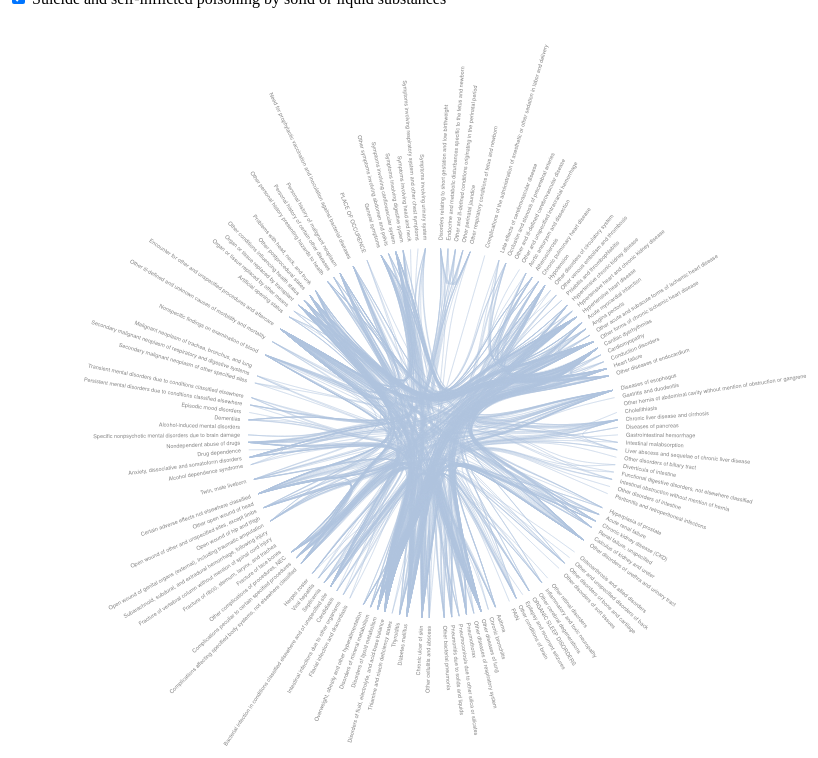
D3 v4 page, settled after 480 driven frames (8 s of simulated time); the page loaded 1 data file(s).



var checked = Array(
                    "CERTAIN CONDITIONS ORIGINATING IN THE PERINATAL PERIOD ",
                    "COMPLICATIONS OF PREGNANCY, CHILDBIRTH, AND THE PUERPERIUM ",
                    "DISEASES OF THE CIRCULATORY SYSTEM ",
                    "DISEASES OF THE DIGESTIVE SYSTEM ",
                    "DISEASES OF THE GENITOURINARY SYSTEM ",
                    "DISEASES OF THE MUSCULOSKELETAL SYSTEM AND CONNECTIVE TISSUE ",
                    "DISEASES OF THE NERVOUS SYSTEM AND SENSE ORGANS ",
                    "DISEASES OF THE RESPIRATORY SYSTEM ",
                    "DISEASES OF THE SKIN AND SUBCUTANEOUS TISSUE ",
                    "DRUGS, MEDICINAL AND BIOLOGICAL SUBSTANCES CAUSING ADVERSE EFFECTS IN THERAPEUTIC USE ",
                    "ENDOCRINE, NUTRITIONAL AND METABOLIC DISEASES, AND IMMUNITY DISORDERS ",
                    "INFECTIOUS AND PARASITIC DISEASES ",
                    "INJURY AND POISONING ",
                    "LIVEBORN INFANTS ACCORDING TO TYPE OF BIRTH ",
                    "MENTAL DISORDERS ",
                    "NEOPLASMS ",
                    "NONSPECIFIC ABNORMAL FINDINGS ",
                    "Other ill-defined and unknown causes of morbidity and mortality",
                    "PERSONS ENCOUNTERING HEALTH SERVICES FOR SPECIFIC PROCEDURES AND AFTERCARE ",
                    "PERSONS WITH A CONDITION INFLUENCING THEIR HEALTH STATUS ",
                    "PERSONS WITH POTENTIAL HEALTH HAZARDS RELATED TO PERSONAL AND FAMILY HISTORY ",
                    "PERSONS WITH POTENTIAL HEALTHHAZARDS RELATED TO COMMUNICABLE DISEASES ",
                    "PLACE OF OCCURENCE ",
                    "SURGICAL AND MEDICAL PROCEDURES AS THE CAUSE …MENTION OF MISADVENTURE AT THE TIME OF PROCEDURE ",
                    "SYMPTOMS ",
                    "Suicide and self-inflicted poisoning by solid or liquid substances"
                    );

var diameter = 850,
    radius = diameter / 2,
    innerRadius = radius - 240;

var cluster = d3.cluster()
    .size([360, innerRadius])
    .separation(function(a, b) {
      a_parent = [];
      b_parent = [];
      while (a.parent) {
        a_parent.unshift(a.data.name);
        a = a.parent;
      };
      while (b.parent) {
        b_parent.unshift(b.data.name);
        b = b.parent;
      };
      if (checked.includes(a_parent[0])) {
        if (checked.includes(b_parent[0])) {
          if (checked.length === 1) { 
            return a_parent[1] === b_parent[1] ? 1 : 3; 
          } else { 
            return a_parent[0] === b_parent[0] ? 1 : 2; 
          }
        } else {
          return 1;
        }
      } else {
        if (checked.includes(b_parent[0])) {
          return 1;
        } else {
          return 0;
        }
      }
    });

var line = d3.radialLine()
    .curve(d3.curveBundle.beta(0.85))
    .radius(function(d) { return d.y; })
    .angle(function(d) { return d.x / 180 * Math.PI; });

var svg = d3.select("body").append("svg")
    .attr("width", diameter)
    .attr("height", diameter)
  .append("g")
    .attr("transform", "translate(" + radius + "," + radius + ")");

var link = svg.append("g").selectAll(".link"),
    node = svg.append("g").selectAll(".node");

function drawscene(data) {
  var kids = [];

  data.children.forEach(function(d) {
    if (checked.includes(d.data.name)) {
      d.descendants().forEach(function(c) {
        kids.push(c);
      });
    } 
  });

  // Create d3 cluster graph
  cluster(data);

  // Edges
  link = link
    .data(packageImports(kids))
    .enter().append("path")
      .each(function(d) { d.source = d[0], d.target = d[d.length - 1]; })
      .attr("class", "link")
      .attr("d", line);

  // Nodes
  node = node
    .data(kids)
    .enter().append("text")
      .attr("class", "node")
      .attr("dy", "0.31em")
      .attr("transform", function(d) { return "rotate(" + (d.x - 90) + ")translate(" + (d.y + 8) + ",0)" + (d.x < 180 ? "" : "rotate(180)"); })
      .attr("text-anchor", function(d) { return d.x < 180 ? "start" : "end"; })
      .text(function(d) { 
        if (d.height<1) {return d.data.key; }
      else {return "";}})
      .on("mouseover", mouseovered)
      .on("mouseout", mouseouted)
      .on("click",clicked);
}

function changescene(data) {
  var kids = [];

  data.children.forEach(function(d) {
    if (checked.includes(d.data.name)) {
      d.descendants().forEach(function(c) {
        kids.push(c);
      });
    } 
  });

  // Create d3 cluster graph
  cluster(data);

  // Edges
  link = svg.selectAll(".link").data(packageImports(kids));
  link.enter()
      .append("path")
      .each(function(d) { d.source = d[0], d.target = d[d.length - 1]; })
      .attr("class", "link")
      .attr("d", line);
  link.transition()
      .each(function(d) { d.source = d[0], d.target = d[d.length - 1]; })
      .attr("class", "link")
      .attr("d", line);
  link.exit().remove();

  // Nodes
  node = svg.selectAll(".node").data(kids);
  node.enter()
      .append("text")
      .attr("class", "node")
      .attr("dy", "0.31em")
      .attr("transform", function(d) { return "rotate(" + (d.x - 90) + ")translate(" + (d.y + 8) + ",0)" + (d.x < 180 ? "" : "rotate(180)"); })
      .attr("text-anchor", function(d) { return d.x < 180 ? "start" : "end"; })
      .text(function(d) { 
        if (d.height<1) {return d.data.key; }
      else {return "";}})
      .on("mouseover", mouseovered)
      .on("mouseout", mouseouted)
      .on("click",clicked);
  node.transition()
      .attr("class", "node")
      .attr("dy", "0.31em")
      .attr("transform", function(d) { return "rotate(" + (d.x - 90) + ")translate(" + (d.y + 8) + ",0)" + (d.x < 180 ? "" : "rotate(180)"); })
      .attr("text-anchor", function(d) { return d.x < 180 ? "start" : "end"; })
      .text(function(d) { 
        if (d.height<1) {return d.data.key; }
      else {return "";}});
  node.exit().remove();
}

function mouseovered(d) {
  node
      .each(function(n) { if (n.clicked) {} else {n.target = n.source = false; }});

  link
      .classed("link--target", function(l) { if ((l.target === d) || (l.target.clicked || l.source.clicked)) 
        return l.target.target = true; })
      .classed("link--source", function(l) { if ((l.source === d) || (l.target.clicked || l.source.clicked)) 
      return l.source.source = true; })
    .filter(function(l) { return l.target === d || l.source === d || l.target.clicked || l.source.clicked; })
      .raise();

  node
      .classed("node--target", function(n) {
        // if (n.clicked) {return false;}
        // else 
        {return n.target; }})
      .classed("node--source", function(n) {
        // if (n.clicked) {return false;}
        // else 
        {return n.source; }});
}

function mouseouted(d) {
  link
      .classed("link--target", function(l) {if (l.target===d) {return l.target.target=false;}})
      .classed("link--source", function(l) {if (l.source===d) {return l.source.source=false;}})
      .classed("link--target", function(l) {if (l.target.clicked || l.source.clicked) {return l.target.target=true;}})
      .classed("link--source", function(l) {if (l.target.clicked || l.source.clicked) {return l.source.source=true;}});

  node //function(d) {d.clicked;}
      .classed("node--target", function(l) {return l.target;})
      .classed("node--source", function(l) {return l.source;});
}

function clicked(d) {
  //console.log(d);
  if (d.clicked) {
    d.clicked = 0;
    mouseouted(d);
  }
  else {
    d.clicked = 1;
    mouseovered(d);
  }
  node
    .classed("node--clicked", function(n) {return n.clicked;});

}


// Lazily construct the package hierarchy from class names.
function packageHierarchy(classes) {
  var map = {};

  function find(name, data) {
    var node = map[name], i;
    if (!node) {
      if (data) {
        data.children = [];
        node = map[name] = data;
      }
      else {
        node = map[name] = {name: name, children: []};
      }
      //node = map[name] = data || {name: name, children: []};
      if (name.length) {
        //console.log(name);
        node.parent = find(name.substring(0, i = name.lastIndexOf(".")));
        //console.log(node.parent);
        node.parent.children.push(node);
        node.key = name.substring(i + 1);
      }
    }
    return node;
  }

  classes.forEach(function(d) {
    find(d.name, d);
  });

  return d3.hierarchy(map[""]);
}

// Return a list of imports for the given array of nodes.
function packageImports(nodes) {
  var map = {},
      imports = [];

  // Compute a map from name to node.
  nodes.forEach(function(d) {
    map[d.data.name] = d;
  });

  // For each import, construct a link from the source to target node.
  nodes.forEach(function(d) {
    if (d.data.imports) d.data.imports.forEach(function(i) {
      //console.log(i);
      //console.log(map[i]);
      if (map[i] != undefined) {
        imports.push(map[d.data.name].path(map[i]));
      }
    });
  });

  return imports;
}

function toggleCheckbox(changed,data) {
  
  if (changed.checked) {
    checked.push(changed.id);
  } else {
    index = checked.indexOf(changed.id);
    checked.splice(index, 1);
  }
  changescene(data);
}

function setupButtons(data) {
  checked.forEach(function(d) {
    document.getElementById(d).addEventListener('change', function() {toggleCheckbox(this,data);});
  });
  //document.getElementById('0').addEventListener('change', function() {toggleCheckbox(this,data);});
  //document.getElementById('1').addEventListener('change', function() {toggleCheckbox(this,data);});
  //document.getElementById('2').addEventListener('change', function() {toggleCheckbox(this,data);});
  //document.getElementById('3').addEventListener('change', function() {toggleCheckbox(this,data);});
  //document.getElementById('4').addEventListener('change', function() {toggleCheckbox(this,data);});
  //document.getElementById('5').addEventListener('change', function() {toggleCheckbox(this,data);});
  //document.getElementById('6').addEventListener('change', function() {toggleCheckbox(this,data);});
  //document.getElementById('7').addEventListener('change', function() {toggleCheckbox(this,data);});
  //document.getElementById('9').addEventListener('change', function() {toggleCheckbox(this,data);});
  //document.getElementById('E').addEventListener('change', function() {toggleCheckbox(this,data);});
  //document.getElementById('V').addEventListener('change', function() {toggleCheckbox(this,data);});
}

function main(data) {
  drawscene(data);
  setupButtons(data);
}

d3.json("hiernet.json", function(error, classes) {
  if (error) throw error;

  // Build package hierarchy as tree, accessed by root node
  var root = packageHierarchy(classes)
      .sum(function(d) { return d.size; });

  main(root);
});



### data: hiernet.json
[
 {
  "imports": [
   "CERTAIN CONDITIONS ORIGINATING IN THE PE…",
   "CERTAIN CONDITIONS ORIGINATING IN THE PE…",
   "CERTAIN CONDITIONS ORIGINATING IN THE PE…",
   "CERTAIN CONDITIONS ORIGINATING IN THE PE…",
   "DISEASES OF THE RESPIRATORY SYSTEM .PNEU…",
   "INFECTIOUS AND PARASITIC DISEASES .VIRAL…",
   "MENTAL DISORDERS .NEUROTIC DISORDERS, PE…",
   "MENTAL DISORDERS .NEUROTIC DISORDERS, PE…",
   "... 1 more items"
  ],
  "name": "CERTAIN CONDITIONS ORIGINATING IN THE PE…",
  "size": 0
 },
 {
  "imports": [
   "CERTAIN CONDITIONS ORIGINATING IN THE PE…",
   "CERTAIN CONDITIONS ORIGINATING IN THE PE…",
   "INFECTIOUS AND PARASITIC DISEASES .VIRAL…",
   "MENTAL DISORDERS .NEUROTIC DISORDERS, PE…"
  ],
  "name": "CERTAIN CONDITIONS ORIGINATING IN THE PE…",
  "size": 0
 },
 {
  "imports": [
   "CERTAIN CONDITIONS ORIGINATING IN THE PE…",
   "CERTAIN CONDITIONS ORIGINATING IN THE PE…",
   "CERTAIN CONDITIONS ORIGINATING IN THE PE…",
   "INFECTIOUS AND PARASITIC DISEASES .VIRAL…",
   "MENTAL DISORDERS .NEUROTIC DISORDERS, PE…",
   "MENTAL DISORDERS .PSYCHOSES .Dementias"
  ],
  "name": "CERTAIN CONDITIONS ORIGINATING IN THE PE…",
  "size": 0
 },
 {
  "imports": [
   "CERTAIN CONDITIONS ORIGINATING IN THE PE…",
   "CERTAIN CONDITIONS ORIGINATING IN THE PE…",
   "CERTAIN CONDITIONS ORIGINATING IN THE PE…",
   "INFECTIOUS AND PARASITIC DISEASES .VIRAL…",
   "MENTAL DISORDERS .NEUROTIC DISORDERS, PE…",
   "MENTAL DISORDERS .PSYCHOSES .Dementias"
  ],
  "name": "CERTAIN CONDITIONS ORIGINATING IN THE PE…",
  "size": 0
 },
 {
  "imports": [
   "CERTAIN CONDITIONS ORIGINATING IN THE PE…",
   "CERTAIN CONDITIONS ORIGINATING IN THE PE…",
   "CERTAIN CONDITIONS ORIGINATING IN THE PE…",
   "CERTAIN CONDITIONS ORIGINATING IN THE PE…",
   "DISEASES OF THE RESPIRATORY SYSTEM .PNEU…",
   "INFECTIOUS AND PARASITIC DISEASES .VIRAL…",
   "MENTAL DISORDERS .NEUROTIC DISORDERS, PE…",
   "MENTAL DISORDERS .NEUROTIC DISORDERS, PE…",
   "... 1 more items"
  ],
  "name": "CERTAIN CONDITIONS ORIGINATING IN THE PE…",
  "size": 0
 },
 {
  "imports": [
   "ENDOCRINE, NUTRITIONAL AND METABOLIC DIS…"
  ],
  "name": "COMPLICATIONS OF PREGNANCY, CHILDBIRTH, …",
  "size": 0
 },
 {
  "imports": [
   "DISEASES OF THE CIRCULATORY SYSTEM .HYPE…",
   "DISEASES OF THE CIRCULATORY SYSTEM .OTHE…",
   "ENDOCRINE, NUTRITIONAL AND METABOLIC DIS…",
   "PERSONS ENCOUNTERING HEALTH SERVICES FOR…"
  ],
  "name": "DISEASES OF THE CIRCULATORY SYSTEM .CERE…",
  "size": 0
 },
 {
  "imports": [
   "DISEASES OF THE CIRCULATORY SYSTEM .HYPE…",
   "DISEASES OF THE CIRCULATORY SYSTEM .ISCH…",
   "DISEASES OF THE CIRCULATORY SYSTEM .OTHE…",
   "ENDOCRINE, NUTRITIONAL AND METABOLIC DIS…",
   "ENDOCRINE, NUTRITIONAL AND METABOLIC DIS…",
   "PERSONS ENCOUNTERING HEALTH SERVICES FOR…",
   "PERSONS WITH A CONDITION INFLUENCING THE…"
  ],
  "name": "DISEASES OF THE CIRCULATORY SYSTEM .CERE…",
  "size": 0
 },
 "... 125 more items"
]